Photos from the image-classification dataset "room_classification" in the GitHub repository gesstalt/BRIDGE. Its 5 classes are: bathroom, bedroom, hall, kitchen, living room.

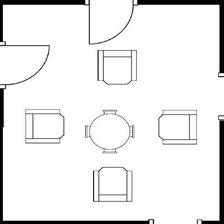
Label: living room

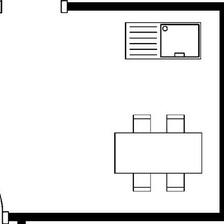
Label: kitchen

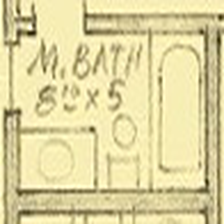
Label: bathroom

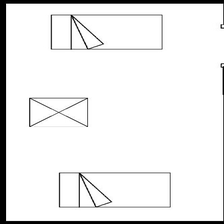
Label: bedroom

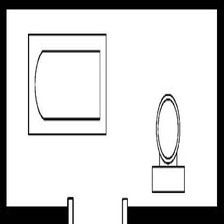
Label: bathroom

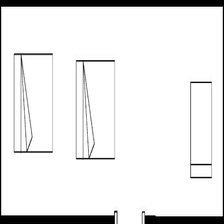
Label: bedroom
